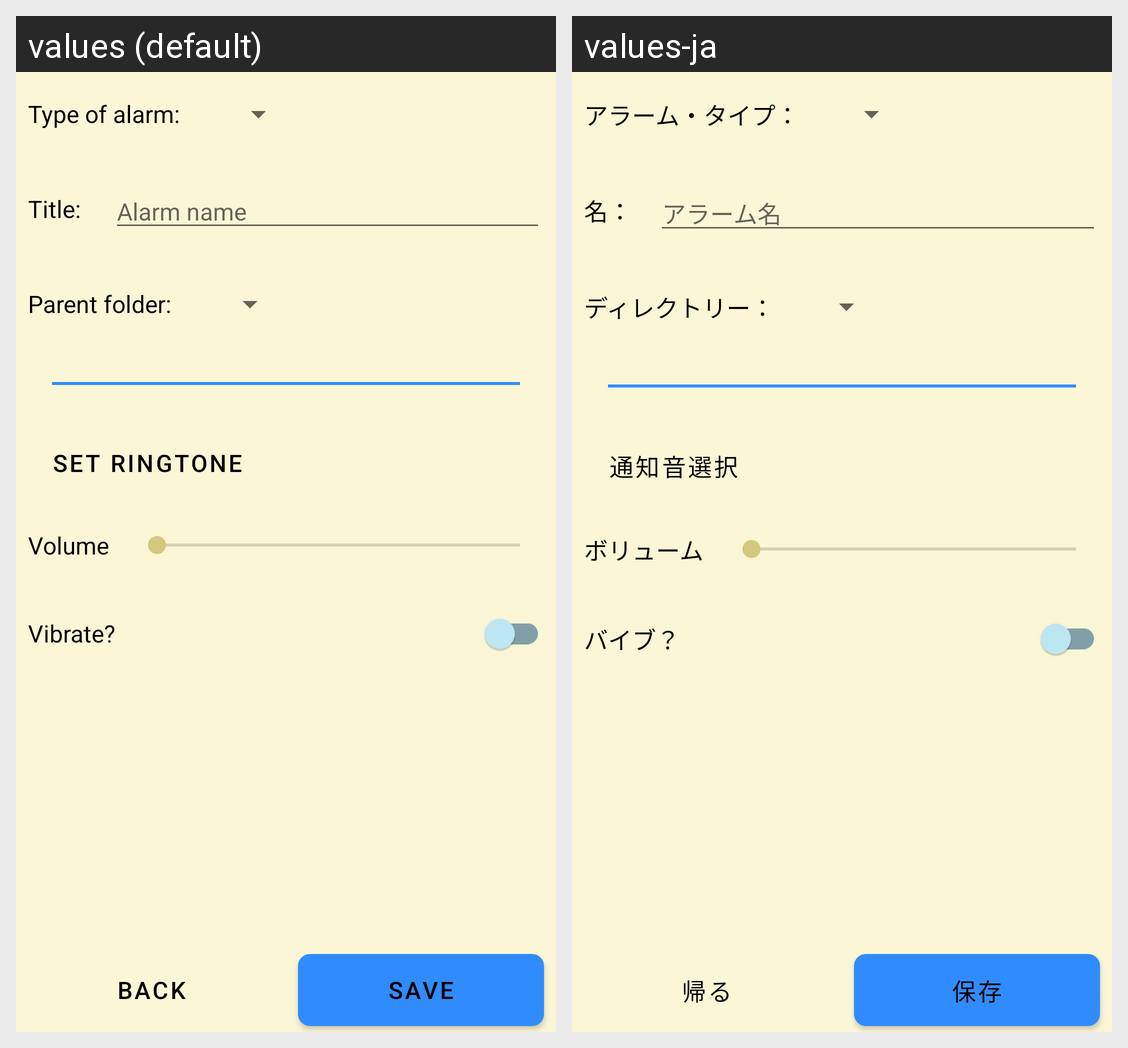

For this localized Android screen grid, give each drawn string resource with its value in every locale shown.
Android screen res/layout/editor_alarm.xml rendered under 2 locales, left to right: values (default), values-ja. Device: Nexus 5 (rendered at 1080×1920; each locale shown at half size, 540×960, under a caption strip naming it); theme AppTheme.Beach.
Strings drawn on this screen, with the default value and each locale's value (text and hints the layout hard-codes, and strings that could not be matched under every locale, appear in the picture but are not listed):

alarm_editor_repeat_type_text
  values: Type of alarm: 
  values-ja: アラーム・タイプ：

editor_name_text
  values: Title: 
  values-ja: 名：

alarm_editor_name_hint
  values: Alarm name
  values-ja: アラーム名

alarm_editor_sound_button
  values: Set Ringtone
  values-ja: 通知音選択

alarm_editor_volume_text
  values: Volume
  values-ja: ボリューム

alarm_editor_vibrate
  values: Vibrate?
  values-ja: バイブ？

back_button
  values: Back
  values-ja: 帰る

editor_save_button
  values: save
  values-ja: 保存

editor_parent_folder_text
  values: Parent folder: 
  values-ja: ディレクトリー：
